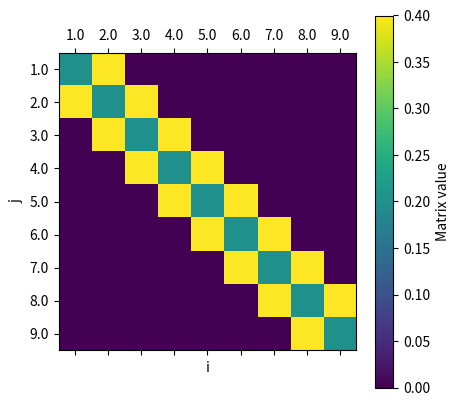

Source code (Python): (Note: this script raises an exception after producing the figure.)

# coding: utf-8

# # Heat Equation
# ## The Differential Equation
# $$  \frac{\partial u}{\partial t} = \frac{\partial^2 u}{\partial x^2}$$
# ## Initial Condition
# $$ u(x,0)=2x, \ \ 0 \leq x \leq \frac{1}{2} $$
# $$ u(x,0)=2(1-x), \ \ \frac{1}{2}  \leq x \leq 1 $$
#
# ## Boundary Condition
# $$ u(0,t)=0,  u(1,t)=0 $$
#
# ## The Explicit Forward Time Centered Space (FTCS) Difference Equation
# $$ w[i,j+1] = w[i,j+1] +\frac{k}{h^2}(w[i+1,j]-2w[i,j]+w[i-1,j])$$
# $$ w[i,j+1]=rw[i-1,j]+(1-2r)w[i,j]+rw[i+1,j]$$
#
# where $r=\frac{k}{h^2}$
#



# %%

import numpy as np
import matplotlib.pyplot as plt
import warnings


warnings.filterwarnings("ignore")



# %%

N  = 10
Nt = 250
h  = 1 / N
ht = 1 / Nt

time_iteration = 10

time = np.arange(0, (time_iteration + .5) * ht, ht)
x    = np.arange(0, 1.0001, h)
w    = np.zeros((N + 1, time_iteration + 1))
r    = ht / (h * h)
A    = np.zeros((N - 1, N - 1))
c    = np.zeros(N - 1)
b    = np.zeros(N - 1)

b[0] = 0



# %%

# Initial Condition
for i in range(1, N):
    w[i, 0] = 2 * x[i]
    if x[i] > 0.5:
        w[i, 0] = 2 * (1 - x[i])

# Boundary Condition
for k in range(0, time_iteration):
    w[0, k] = 0
    w[N, k] = 0

for i in range(0, N - 1):
    A[i, i] = 1 - 2 * r

for i in range(0, N - 2):
    A[i + 1, i] = r
    A[i, i + 1] = r



# %%

fig = plt.figure(figsize = (8, 4))

plt.matshow(A)
plt.xlabel('i')
plt.ylabel('j')
plt.xticks(np.arange(N - 1), np.arange(1, N - 0.9, 1))
plt.yticks(np.arange(N - 1), np.arange(1, N - 0.9, 1))

clb = plt.colorbar()
clb.set_label('Matrix value')
clb.set_clim((-1, 1))

plt.show()



# %%

for k in range(1, time_iteration + 1):
    w[1:(N), k] = np.dot(A, w[1:(N), k - 1])



# %%

print(w[:, 3])
print(A)



# %%

fig = plt.figure(figsize = (8, 4))

plt.plot(w)
plt.xlabel('x')
plt.ylabel('w')


fig = plt.figure()

plt.imshow(w.transpose())
plt.xticks(np.arange(len(x)), x)
plt.yticks(np.arange(len(time)), time)
plt.xlabel('x')
plt.ylabel('time')

clb = plt.colorbar()
clb.set_label('w')

plt.show()
